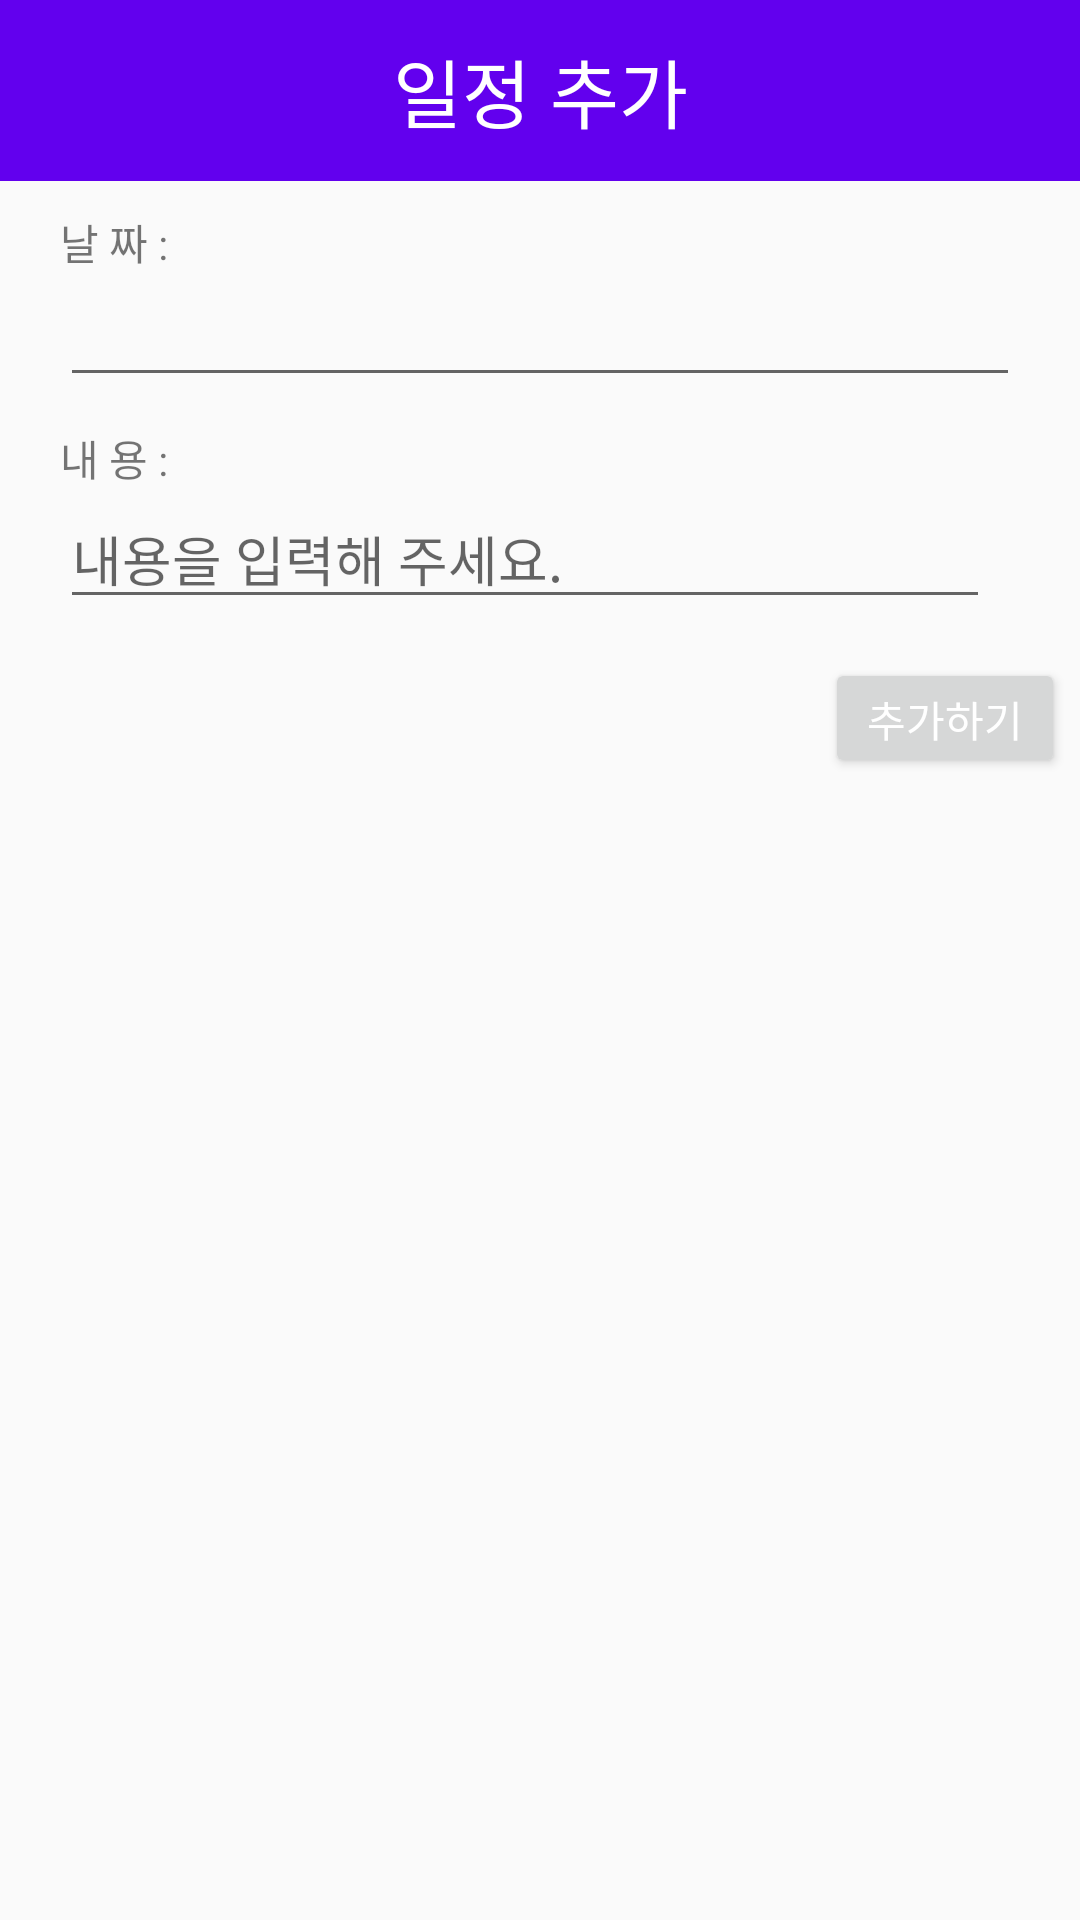

Layout XML and referenced resources for this Android screen:
<!-- AndroidManifest.xml: application theme AppTheme.NoActionBar -->
<!-- res/layout/activity_add.xml -->
<?xml version="1.0" encoding="utf-8"?>
<LinearLayout xmlns:android="http://schemas.android.com/apk/res/android"
    xmlns:app="http://schemas.android.com/apk/res-auto"
    xmlns:tools="http://schemas.android.com/tools"
    android:layout_width="match_parent"
    android:layout_height="match_parent"
    android:orientation="vertical"
    tools:context="e.econo.user.mycalendar.AddActivity">

    <LinearLayout
        android:layout_width="match_parent"
        android:layout_height="wrap_content"
        android:background="@color/colorPrimary"
        android:orientation="horizontal"
        >



        
        <TextView
            android:layout_width="match_parent"
            android:layout_height="wrap_content"
            android:layout_marginBottom="12dp"
            android:layout_marginTop="12dp"
            android:gravity="center"
            android:text="일정 추가"
            android:textColor="#ffffff"
            android:textSize="25dp"

            />

    </LinearLayout>


    <LinearLayout

        android:layout_width="match_parent"
        android:layout_height="wrap_content"
        android:layout_gravity="center_horizontal"
        android:layout_marginLeft="20dp"
        android:layout_marginRight="20dp"
        android:layout_marginTop="10dp"
        android:orientation="vertical">


        <LinearLayout
            android:layout_width="match_parent"
            android:layout_height="wrap_content"
            android:gravity="center"
            android:orientation="horizontal">


        </LinearLayout>

        
        <TextView
            android:layout_width="match_parent"
            android:layout_height="wrap_content"
            android:layout_gravity="left"
            android:text="날 짜 :" />

        <EditText
            android:id="@+id/et_date"
            android:layout_width="match_parent"
            android:layout_height="wrap_content"
            android:ems="10"
            android:inputType="date" />

        <TextView
            android:layout_marginTop="10dp"
            android:layout_width="match_parent"
            android:layout_height="wrap_content"
            android:text="내 용 : " />

        <EditText
            android:id="@+id/et_todo"
            android:layout_width="match_parent"
            android:layout_height="wrap_content"
            android:layout_marginRight="10dp"
            android:hint="내용을 입력해 주세요." />


        


    </LinearLayout>



    



    

    <LinearLayout

        android:layout_width="match_parent"
        android:layout_height="wrap_content"
        android:orientation="horizontal"
        android:layout_marginRight="5dp"
        android:layout_marginLeft="5dp"
        android:layout_marginTop="10dp"
        android:gravity="right">





        <Button
            android:id="@+id/btn_insert"
            android:layout_width="80dp"
            android:layout_height="40dp"
            android:text="추가하기"
            android:textColor="#ffffff"
            android:layout_marginBottom="3dp"
            android:layout_marginTop="3dp"

            />

    </LinearLayout>


</LinearLayout>
<!-- resources referenced by this layout -->
<resources>
  <style name="AppTheme.NoActionBar">
          <item name="windowActionBar">false</item>item&gt;
          <item name="windowNoTitle">true</item>item&gt;
  
      </style>
  <!-- not gathered from this repository: default colours our renderer supplied (Android Studio template values) -->
  <color name="colorPrimary">#FF6200EE</color>
</resources>
